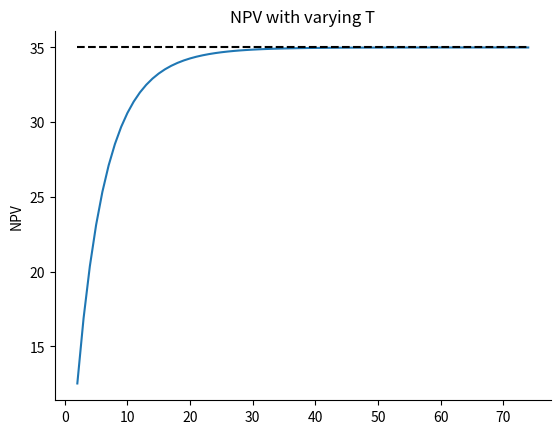

Reproduce this figure in Python.
import numpy as np
import matplotlib.pyplot as plt

# Static payoffs - As an example, consider a portfolio with 4 units of asset A, 2.5 units of asset B, and 8 units of asset C.

# At a particular point in time, the assets pay 3/unit of asset A, 5/unit of B, and 1.10/unit of C.

port_value = 4 * 3 + 2.5 * 5 + 8 * 1.1
print(port_value)

x = np.array([4, 2.5, 8])  # portfolio units
y = np.array([3, 5, 1.1])  # payoffs

n = len(x)
p = 0

for i in range(n):
    p = p + x[i] * y[i]

print(p)

print(np.dot(x, y))

# Pricing different portfolios


y = np.array([3.0, 5.0, 1.1])  # payoffs
x1 = np.array([4.0, 2.5, 8.0])  # portfolio 1
x2 = np.array([2.0, 1.5, 0.0])  # portfolio 2

X = np.array((x1, x2))
print(X)

p1 = np.dot(X[0, :], y)
print(p1)

print(X[0, :])

# NPV OF A PORTFOLIO

# Depreciation of production rates

gamma_A = 0.8
gamma_B = 0.9

# Interest rate discounting

r = 0.05

discount = np.array([(1 / (1 + r)) ** t for t in range(20)])
print(discount)

# Create arrays with production of each oilfield

oil_A = 5 * np.array([gamma_A ** t for t in range(20)])
oil_B = 2 * np.array([gamma_B ** t for t in range(20)])

oil_fields = np.array([oil_A, oil_B])
print(oil_fields)

# Use matrix multiplication to get discounted sum of oilfield values
# and then sum the two values


Vs = oil_fields @ discount
print(Vs)

print(f"The value of oilfields is {Vs.sum()}")


# NPV for a portfolio with infinite lifetime

# How different is this infinite horizon approximation from the T = 20

# Depreciation of production rates
gamma_A = 0.80
gamma_B = 0.90

# Interest rate discounting
r = 0.05


def infhor_NPV_oilfield(stating_output, gamma, r):
    beta = gamma / (1 + r)
    return stating_output / (1 - beta)


def compute_NPV_oilfield(starting_output, gamma, r, T):
    outputs = starting_output * np.array([gamma ** t for t in range(T)])
    discount = np.array([(1 / (1 + r)) ** t for t in range(T)])
    npv = np.dot(outputs, discount)
    return npv


Ts = np.arange(2, 75)
NPVs_A = np.array([compute_NPV_oilfield(5, gamma_A, r, t) for t in Ts])
NPVs_B = np.array([compute_NPV_oilfield(2, gamma_B, r, t) for t in Ts])

NPVs_T = NPVs_A + NPVs_B
NPV_oo = infhor_NPV_oilfield(5, gamma_A, r) + infhor_NPV_oilfield(2, gamma_B, r)
print(NPV_oo)

# the graph of the infinite horizon NPV

fig, ax = plt.subplots()
ax.set_title("NPV with varying T")
ax.set_ylabel("NPV")

ax.plot(Ts, NPVs_A + NPVs_B)
ax.hlines(NPV_oo, Ts[0], Ts[-1], color="k", linestyle="--")
# Plot infinite horizon value

ax.spines["right"].set_visible(False)
ax.spines["top"].set_visible(False)

plt.show()
